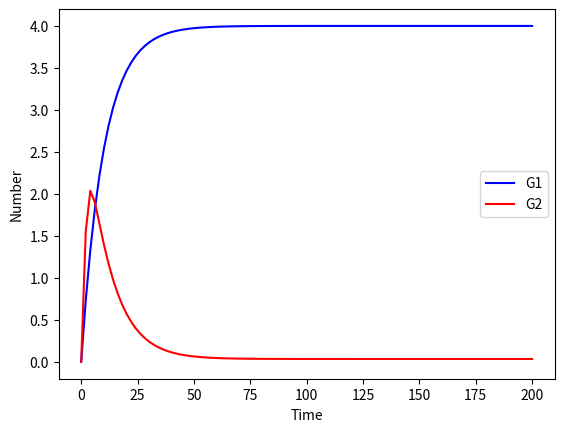

Reproduce this figure in Python.
# Theory
# https://www.youtube.com/watch?v=Lw7U9-VD6OQ&list=PLWVKUEZ25V94kdT2Lh97KqB9MoLV9ZzmU&index=4
# Code
# https://www.youtube.com/watch?v=pQodbIyaBK0&list=PLWVKUEZ25V94kdT2Lh97KqB9MoLV9ZzmU&index=5

# This models when the production of one gene suppress the production of another gene.

import numpy as np
import matplotlib.pyplot as plt
from scipy.integrate import odeint

# VARIABLES
y0 = [0,0] # 0 G1, 0 G2 

# TIME
t = np.linspace(0,200,100)

# PARAMETERS
k1 = 0.4 # prodution rate of protein 1
gamma_1 = 0.1 # degradation rate
k2 = 0.9 # production rate of protein 2 
gamma_2 = 0.1 # degradation rate of protein 2
n = 4 # parameter for the hill function
c = 1 # parameter for the hill function

params = [k1, gamma_1, k2, gamma_2, n, c]

def sim(variables, t, params):

    G1 = variables[0]
    G2 = variables[1]

    k1 = params[0]
    gamma_1 = params[1]
    k2 = params[2]
    gamma_2 = params[3]
    n = params[4]
    c =params[5]

    dG1dt = k1 - gamma_1 * G1
    dG2dt = (c**n / (c**n + G1**n)) * k2 - gamma_2 * G2

    return ([dG1dt, dG2dt])

# SIMULATION

y = odeint(sim, y0, t, args=(params,))

# PLOTS
fig, ax = plt.subplots(1)

line1, = ax.plot(t,y[:,0], color="b", label="G1")
line2, = ax.plot(t,y[:,1], color="r", label="G2")

ax.set_ylabel("Number")
ax.set_xlabel("Time")
ax.legend(handles=[line1,line2])

plt.show()


